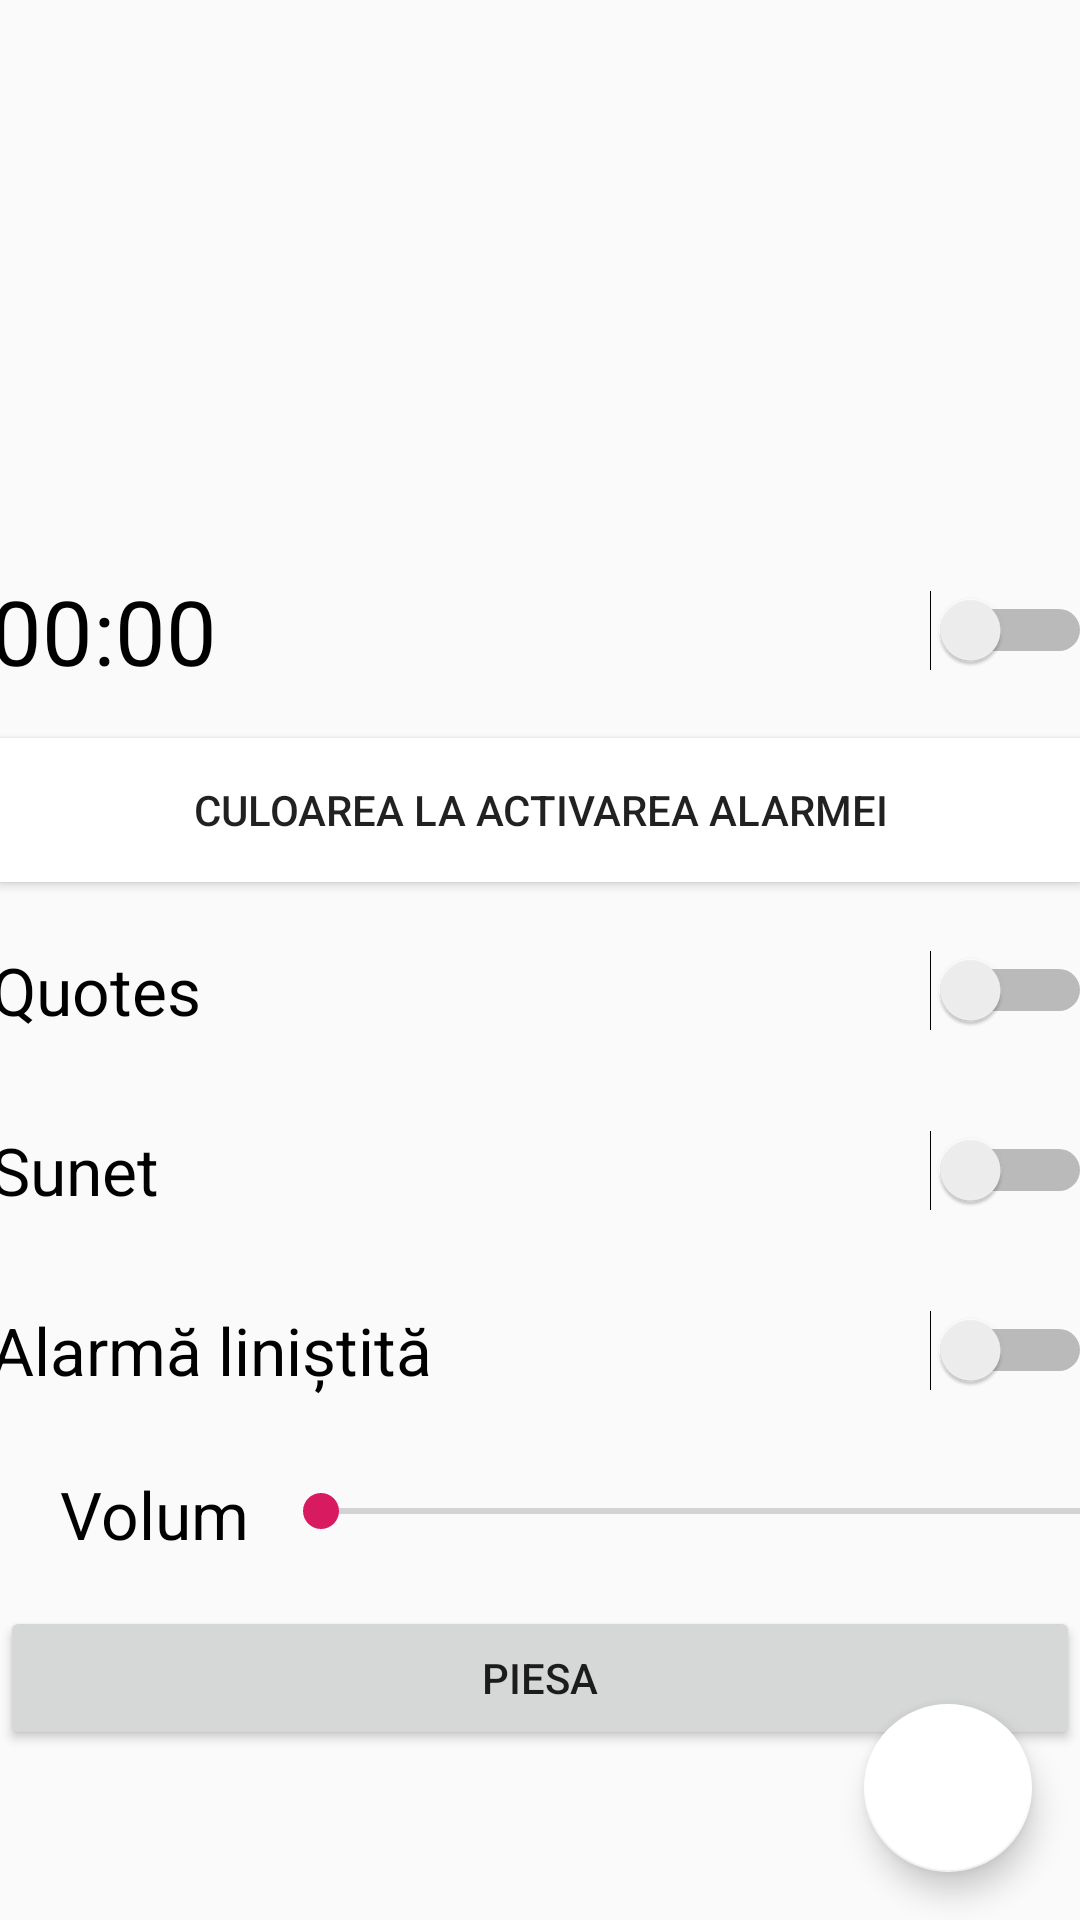

Here is an Android app screen rendered from its layout file. Give the layout XML and the strings, colors and styles it references.
<!-- AndroidManifest.xml: application theme AppTheme -->
<!-- res/layout/fragment_alarma.xml -->
<?xml version="1.0" encoding="utf-8"?>
<androidx.constraintlayout.widget.ConstraintLayout xmlns:android="http://schemas.android.com/apk/res/android"
    xmlns:app="http://schemas.android.com/apk/res-auto"
    xmlns:tools="http://schemas.android.com/tools"
    android:layout_width="match_parent"
    android:layout_height="match_parent"
    tools:context=".AlarmFragment">

    <Button
        android:id="@+id/buton_culoare_alarma"
        android:layout_width="fill_parent"
        android:layout_height="wrap_content"
        android:layout_marginTop="16dp"
        android:background="@android:color/background_light"

        android:text="@string/culoarea_la_activarea_alarmei"
        app:layout_constraintStart_toStartOf="parent"
        app:layout_constraintTop_toBottomOf="@+id/switch1" />

    <Button
        android:id="@+id/ringtone"
        android:layout_width="fill_parent"
        android:layout_height="wrap_content"
        android:layout_marginTop="16dp"


        android:text="Piesa"
        app:layout_constraintStart_toStartOf="parent"
        app:layout_constraintTop_toBottomOf="@+id/volum_slider" />

    <ImageView
        android:id="@+id/imageView2"
        android:layout_width="150dp"
        android:layout_height="150dp"
        android:layout_marginTop="20dp"
        android:src="@drawable/ic_access_alarm_black_24dp"
        app:layout_constraintEnd_toEndOf="parent"
        app:layout_constraintHorizontal_bias="0.498"
        app:layout_constraintStart_toStartOf="parent"
        app:layout_constraintTop_toTopOf="parent" />

    <com.google.android.material.floatingactionbutton.FloatingActionButton
        android:id="@+id/floatingActionButton2"
        android:layout_width="wrap_content"
        android:layout_height="wrap_content"
        android:layout_marginEnd="16dp"
        android:layout_marginRight="16dp"
        android:layout_marginBottom="16dp"
        android:clickable="true"
        android:src="@drawable/ic_settings_black_24dp"
        app:backgroundTint="#ffffff"
        app:layout_constraintBottom_toBottomOf="parent"
        app:layout_constraintEnd_toEndOf="parent" />

    <Switch
        android:id="@+id/switch1"
        android:layout_width="367dp"
        android:layout_height="40dp"
        android:layout_marginTop="20dp"
        android:text="00:00"
        android:textSize="30sp"
        app:layout_constraintEnd_toEndOf="parent"
        app:layout_constraintStart_toStartOf="parent"
        app:layout_constraintTop_toBottomOf="@+id/imageView2" />

    <Switch
        android:id="@+id/quotes"
        android:layout_width="367dp"
        android:layout_height="40dp"
        android:layout_marginTop="16dp"
        android:text="Quotes"
        android:textSize="22sp"
        app:layout_constraintEnd_toEndOf="parent"
        app:layout_constraintStart_toStartOf="parent"
        app:layout_constraintTop_toBottomOf="@+id/buton_culoare_alarma" />

    <Switch
        android:id="@+id/sunet"
        android:layout_width="367dp"
        android:layout_height="40dp"
        android:layout_marginTop="20dp"
        android:text="Sunet"
        android:textSize="22sp"
        app:layout_constraintEnd_toEndOf="parent"
        app:layout_constraintStart_toStartOf="parent"
        app:layout_constraintTop_toBottomOf="@+id/quotes" />

    <Switch
        android:id="@+id/mild_alarm"
        android:layout_width="367dp"
        android:layout_height="40dp"
        android:layout_marginTop="20dp"
        android:text="Alarmă liniștită"
        android:textSize="22sp"
        app:layout_constraintEnd_toEndOf="parent"
        app:layout_constraintStart_toStartOf="parent"
        app:layout_constraintTop_toBottomOf="@+id/sunet" />

    <SeekBar
        android:id="@+id/volum_slider"
        android:layout_width="302dp"
        android:layout_height="31dp"
        android:layout_marginStart="8dp"
        android:layout_marginLeft="8dp"
        app:layout_constraintBottom_toBottomOf="@+id/textView3"
        app:layout_constraintStart_toEndOf="@+id/textView3" />

    <TextView
        android:id="@+id/textView3"
        android:layout_width="wrap_content"
        android:layout_height="wrap_content"
        android:layout_marginStart="20dp"
        android:layout_marginLeft="20dp"
        android:layout_marginTop="20dp"
        android:text="Volum"
        android:textColor="#000000"
        android:textSize="22sp"
        app:layout_constraintStart_toStartOf="parent"
        app:layout_constraintTop_toBottomOf="@+id/mild_alarm" />

</androidx.constraintlayout.widget.ConstraintLayout>
<!-- resources referenced by this layout -->
<resources>
  <string name="culoarea_la_activarea_alarmei">Culoarea la activarea alarmei</string>
  <style name="AppTheme" parent="Theme.AppCompat.Light.NoActionBar">
          
          <item name="colorPrimary">@color/colorPrimary</item>
          <item name="colorPrimaryDark">@color/colorPrimaryDark</item>
          <item name="colorAccent">@color/colorAccent</item>
      </style>
  <color name="colorPrimary">#FF2200</color>
  <color name="colorPrimaryDark">#121212</color>
  <color name="colorAccent">#D81B60</color>
</resources>
